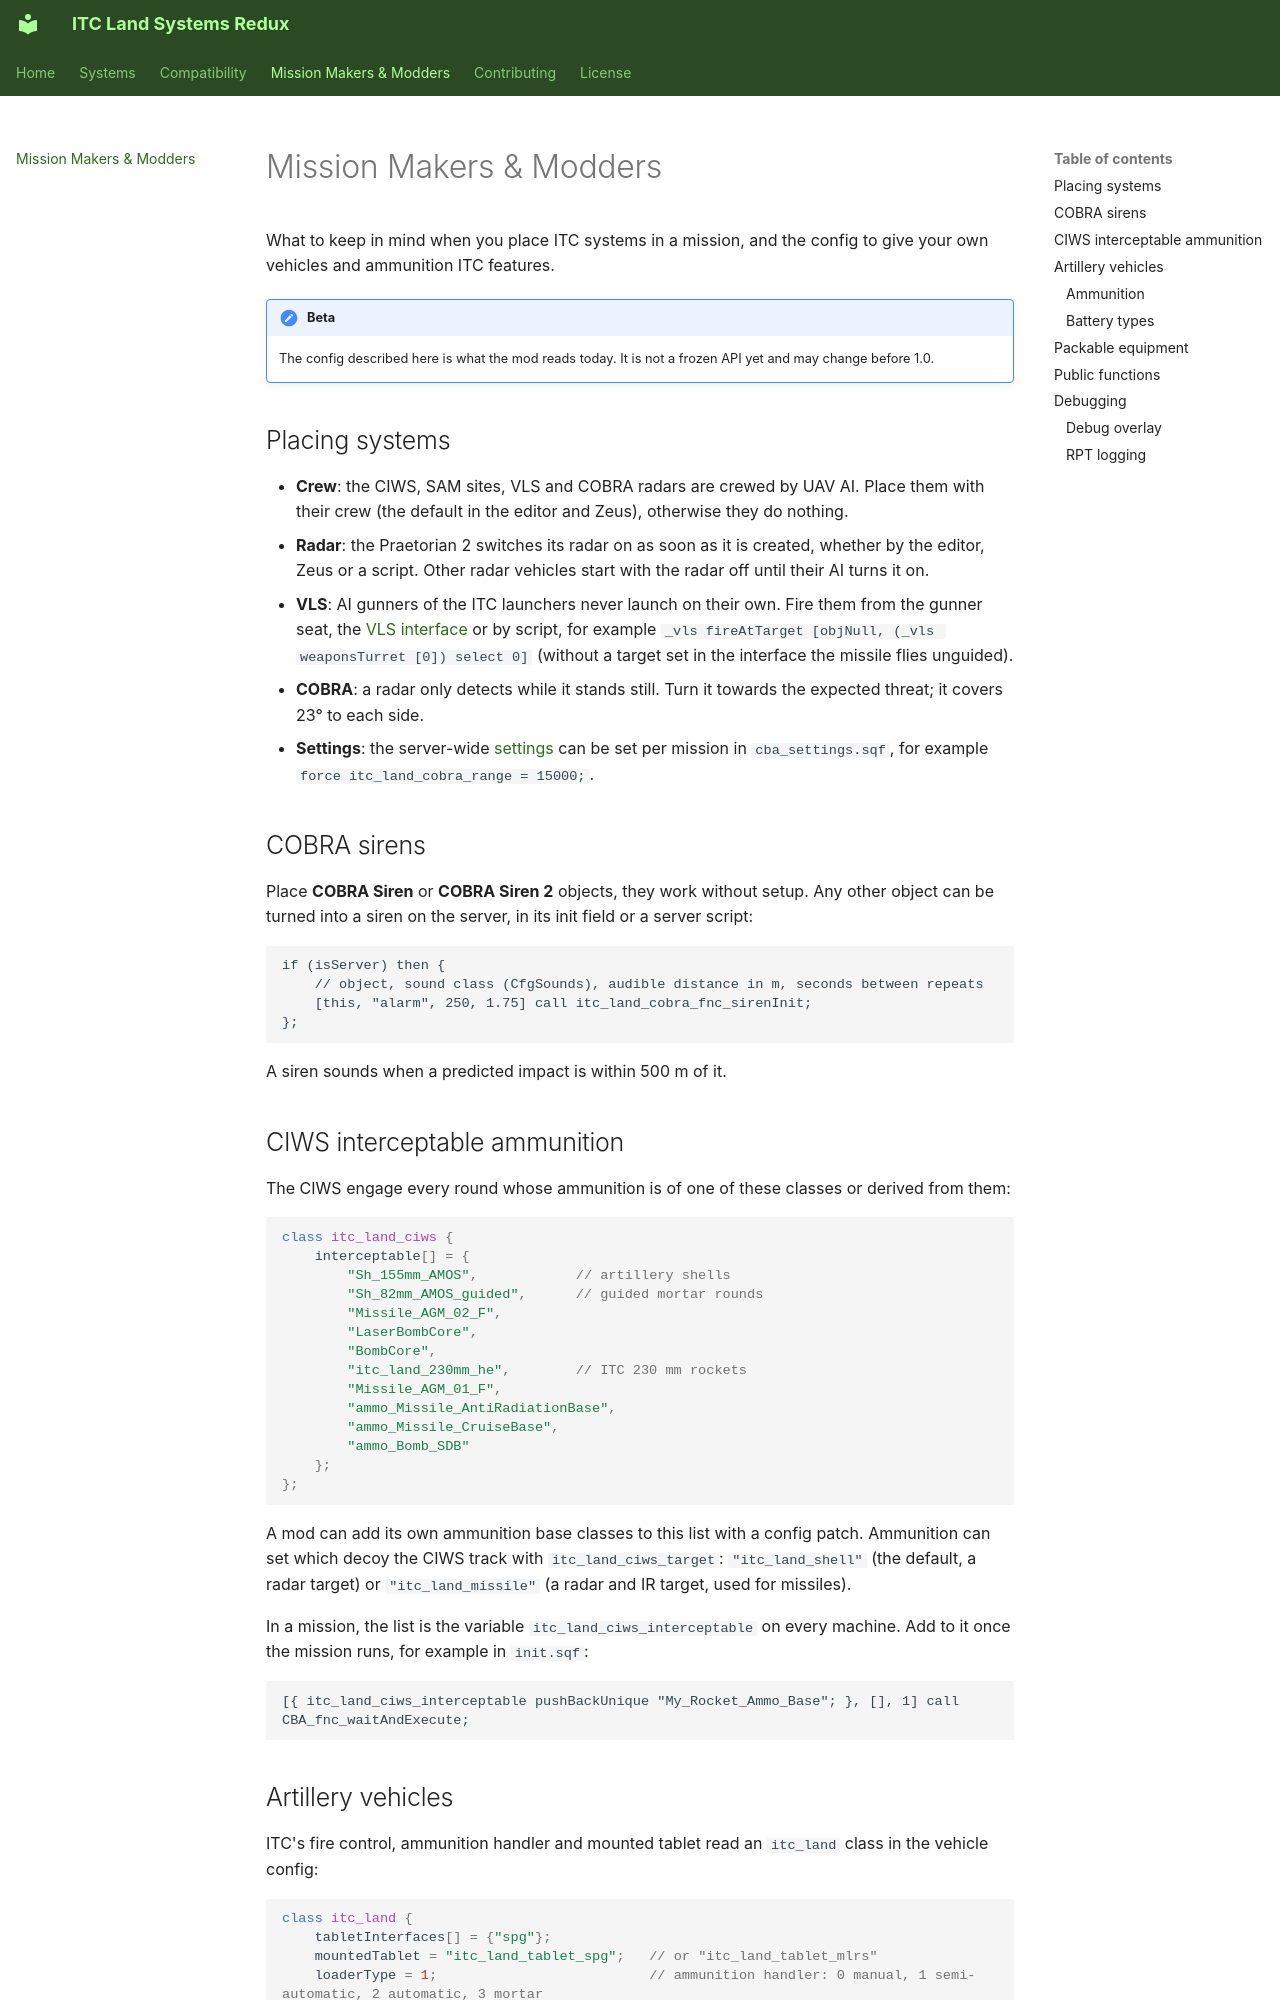

repository: Andx667/ITC_Land_Systems · page: scripting/index.html · generator: mkdocs

# Mission Makers & Modders

What to keep in mind when you place ITC systems in a mission, and the config to give your own vehicles and ammunition ITC features.

!!! note "Beta"
    The config described here is what the mod reads today. It is not a frozen API yet and may change before 1.0.

## Placing systems

- **Crew**: the CIWS, SAM sites, VLS and COBRA radars are crewed by UAV AI. Place them with their crew (the default in the editor and Zeus), otherwise they do nothing.
- **Radar**: the Praetorian 2 switches its radar on as soon as it is created, whether by the editor, Zeus or a script. Other radar vehicles start with the radar off until their AI turns it on.
- **VLS**: AI gunners of the ITC launchers never launch on their own. Fire them from the gunner seat, the [VLS interface](systems/air-defence.md#vls-interface) or by script, for example `_vls fireAtTarget [objNull, (_vls weaponsTurret [0]) select 0]` (without a target set in the interface the missile flies unguided).
- **COBRA**: a radar only detects while it stands still. Turn it towards the expected threat; it covers 23° to each side.
- **Settings**: the server-wide [settings](systems/index.md#settings) can be set per mission in `cba_settings.sqf`, for example `force itc_land_cobra_range = 15000;`.

## COBRA sirens

Place **COBRA Siren** or **COBRA Siren 2** objects, they work without setup. Any other object can be turned into a siren on the server, in its init field or a server script:

```sqf
if (isServer) then {
    // object, sound class (CfgSounds), audible distance in m, seconds between repeats
    [this, "alarm", 250, 1.75] call itc_land_cobra_fnc_sirenInit;
};
```

A siren sounds when a predicted impact is within 500 m of it.

## CIWS interceptable ammunition

The CIWS engage every round whose ammunition is of one of these classes or derived from them:

```cpp
class itc_land_ciws {
    interceptable[] = {
        "Sh_155mm_AMOS",            // artillery shells
        "Sh_82mm_AMOS_guided",      // guided mortar rounds
        "Missile_AGM_02_F",
        "LaserBombCore",
        "BombCore",
        "itc_land_230mm_he",        // ITC 230 mm rockets
        "Missile_AGM_01_F",
        "ammo_Missile_AntiRadiationBase",
        "ammo_Missile_CruiseBase",
        "ammo_Bomb_SDB"
    };
};
```

A mod can add its own ammunition base classes to this list with a config patch. Ammunition can set which decoy the CIWS track with `itc_land_ciws_target`: `"itc_land_shell"` (the default, a radar target) or `"itc_land_missile"` (a radar and IR target, used for missiles).

In a mission, the list is the variable `itc_land_ciws_interceptable` on every machine. Add to it once the mission runs, for example in `init.sqf`:

```sqf
[{ itc_land_ciws_interceptable pushBackUnique "My_Rocket_Ammo_Base"; }, [], 1] call CBA_fnc_waitAndExecute;
```
